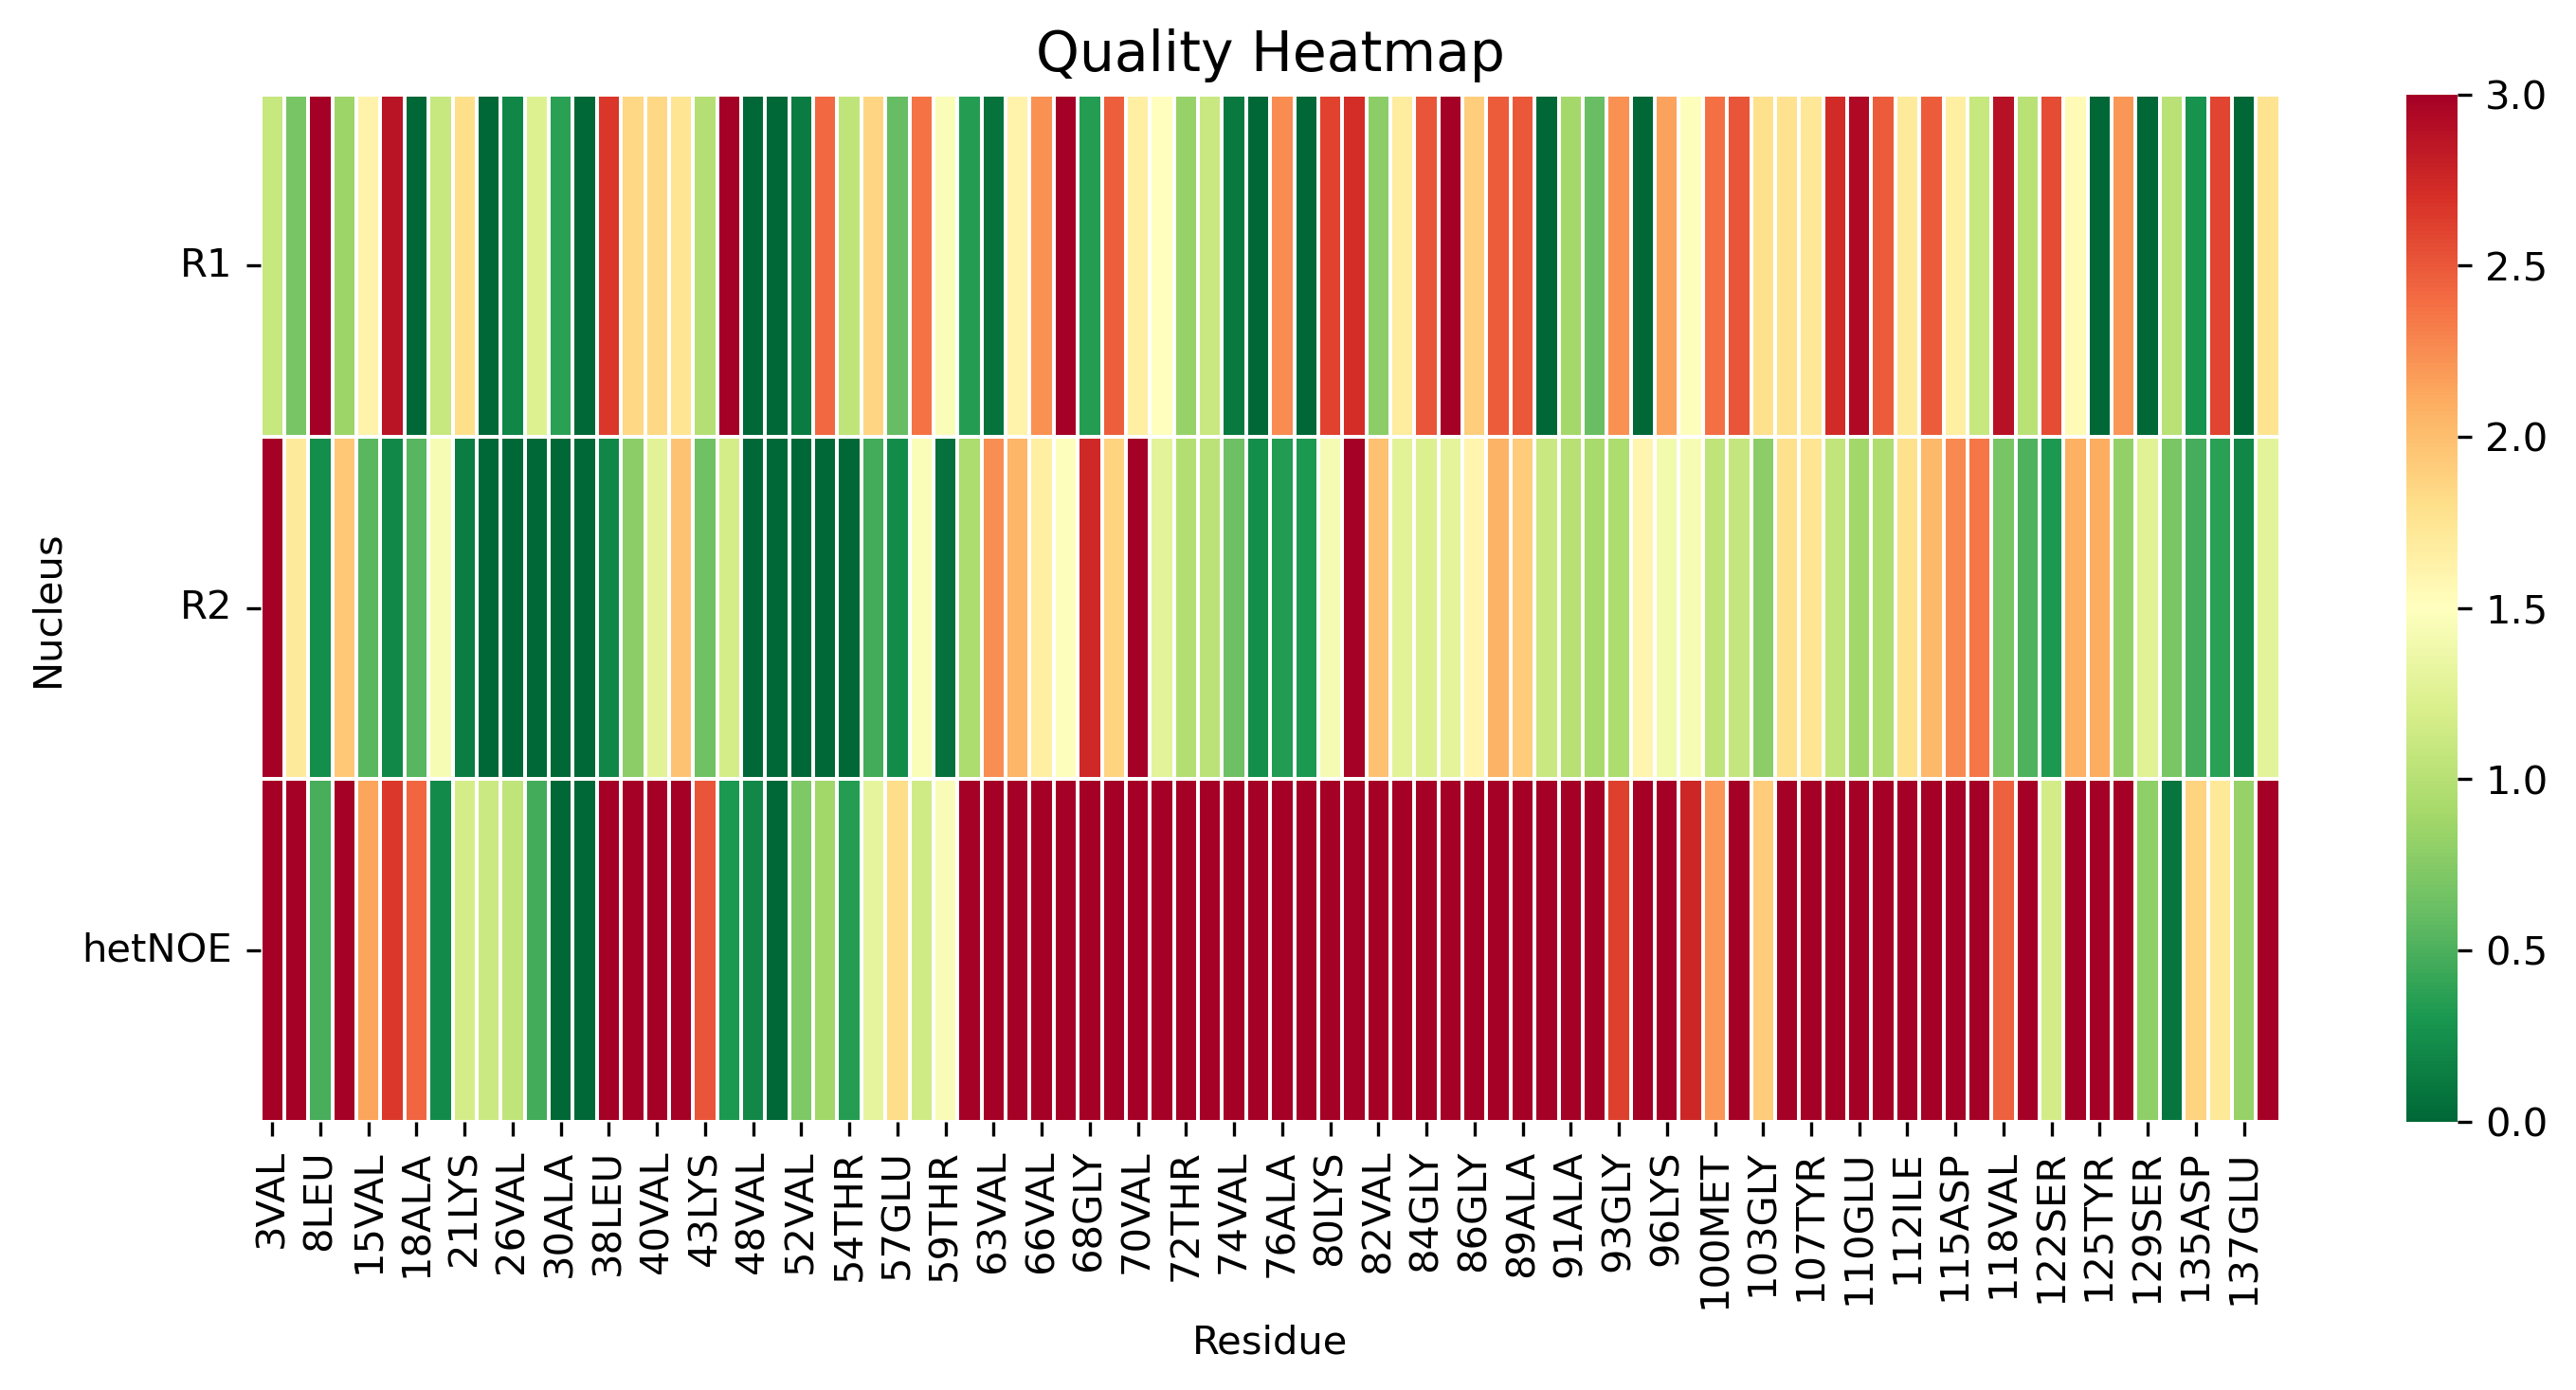

Data behind this chart, as committed beside it:
, 3VAL, 5MET, 8LEU, 9SER, 15VAL, 17ALA, 18ALA, 19ALA, 21LYS, 22THR, 26VAL, 27ALA, 30ALA, 31GLY, 38LEU, 39TYR, 40VAL, 41GLY, 43LYS, 44THR, 48VAL, 50HIS, 52VAL
R1, 1.098, 0.687, 4.407, 0.8587, 1.609, 2.872, 0.0, 1.097, 1.795, 0.0, 0.1934, 1.236, 0.3664, 0.0, 2.667, 1.841, 1.84, 1.751, 0.9869, 4.867, 0.0, 0.0, 0.1259
R2, 3.517, 1.705, 0.2376, 1.937, 0.5524, 0.2052, 0.5428, 1.431, 0.1405, 0.0, 0.0, 0.0, 0.0, 0.0, 0.1877, 0.7824, 1.274, 1.98, 0.6532, 1.175, 0.0, 0.0, 0.0
hetNOE, 6.331, 4.586, 0.4879, 4.155, 2.135, 2.649, 2.437, 0.216, 1.173, 1.114, 1.049, 0.4578, 0.0, 0.0, 3.175, 3.773, 4.366, 3.63, 2.516, 0.3102, 0.2005, 0.0, 0.7192
